Photos from the image-classification dataset "neural" in the GitHub repository Baldunica/neural. Its 4 classes are: broadleaf plant, grass, soil, soybean.

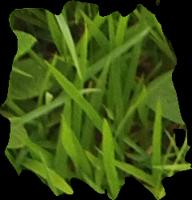
Label: grass

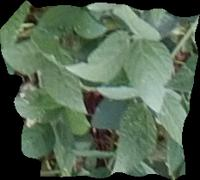
Label: soybean

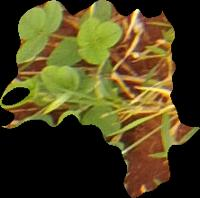
Label: soybean

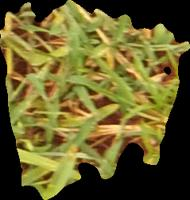
Label: grass

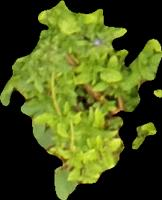
Label: broadleaf plant

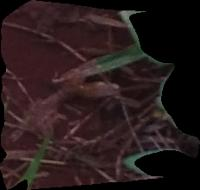
Label: soil
